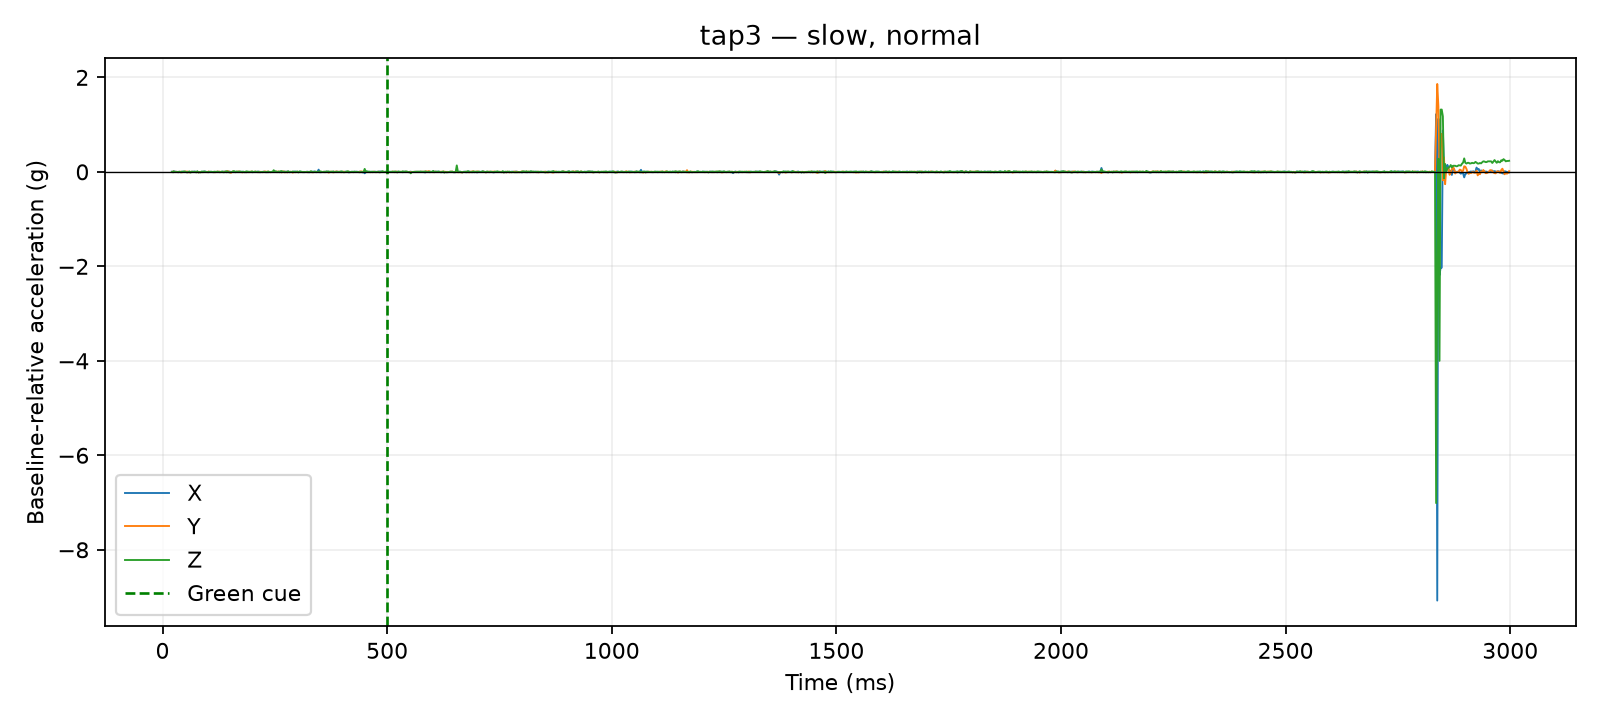

The table this chart was drawn from, first rows:
time_us, x_g, y_g, z_g, time_ms, cue_time_us, x_delta_g, y_delta_g, z_delta_g, dynamic_magnitude_g, label, requested_pace, requested_force, session_id, operator_accepted
20780, 0.0195, 0.0273, 0.9048, 20.78, 500000, 0.0039, -0.0039, -0.0039, 0.006755, tap3, slow, normal, 20260810_133647, False
21227, 0.0195, 0.0273, 0.9048, 21.23, 500000, 0.0039, -0.0039, -0.0039, 0.006755, tap3, slow, normal, 20260810_133647, False
21641, 0.0195, 0.0273, 0.9048, 21.64, 500000, 0.0039, -0.0039, -0.0039, 0.006755, tap3, slow, normal, 20260810_133647, False
22042, 0.0195, 0.0273, 0.9048, 22.04, 500000, 0.0039, -0.0039, -0.0039, 0.006755, tap3, slow, normal, 20260810_133647, False
22438, 0.0195, 0.0351, 0.9009, 22.44, 500000, 0.0039, 0.0039, -0.0078, 0.009553, tap3, slow, normal, 20260810_133647, False
22837, 0.0195, 0.0351, 0.9009, 22.84, 500000, 0.0039, 0.0039, -0.0078, 0.009553, tap3, slow, normal, 20260810_133647, False
23237, 0.0195, 0.0351, 0.9009, 23.24, 500000, 0.0039, 0.0039, -0.0078, 0.009553, tap3, slow, normal, 20260810_133647, False
23777, 0.0195, 0.0351, 0.9009, 23.78, 500000, 0.0039, 0.0039, -0.0078, 0.009553, tap3, slow, normal, 20260810_133647, False
24192, 0.0195, 0.0351, 0.9009, 24.19, 500000, 0.0039, 0.0039, -0.0078, 0.009553, tap3, slow, normal, 20260810_133647, False
24610, 0.0195, 0.0351, 0.9009, 24.61, 500000, 0.0039, 0.0039, -0.0078, 0.009553, tap3, slow, normal, 20260810_133647, False
25019, 0.0234, 0.0312, 0.9204, 25.02, 500000, 0.0078, 0.0, 0.0117, 0.01406, tap3, slow, normal, 20260810_133647, False
27521, 0.0195, 0.0312, 0.9048, 27.52, 500000, 0.0039, 0.0, -0.0039, 0.005515, tap3, slow, normal, 20260810_133647, False
30007, 0.0195, 0.0312, 0.9048, 30.01, 500000, 0.0039, 0.0, -0.0039, 0.005515, tap3, slow, normal, 20260810_133647, False
32510, 0.0117, 0.0312, 0.9048, 32.51, 500000, -0.0039, 0.0, -0.0039, 0.005515, tap3, slow, normal, 20260810_133647, False
35008, 0.0078, 0.0234, 0.9087, 35.01, 500000, -0.0078, -0.0078, 0.0, 0.01103, tap3, slow, normal, 20260810_133647, False
37525, 0.0195, 0.0312, 0.9087, 37.52, 500000, 0.0039, 0.0, 0.0, 0.0039, tap3, slow, normal, 20260810_133647, False
40000, 0.0078, 0.0351, 0.9009, 40.0, 500000, -0.0078, 0.0039, -0.0078, 0.0117, tap3, slow, normal, 20260810_133647, False
42502, 0.0156, 0.0195, 0.9126, 42.5, 500000, 0.0, -0.0117, 0.0039, 0.01233, tap3, slow, normal, 20260810_133647, False
45022, 0.0195, 0.0273, 0.9087, 45.02, 500000, 0.0039, -0.0039, 0.0, 0.005515, tap3, slow, normal, 20260810_133647, False
47525, 0.0156, 0.0273, 0.9165, 47.52, 500000, 0.0, -0.0039, 0.0078, 0.008721, tap3, slow, normal, 20260810_133647, False
50013, 0.0117, 0.0351, 0.9165, 50.01, 500000, -0.0039, 0.0039, 0.0078, 0.009553, tap3, slow, normal, 20260810_133647, False
52515, 0.0117, 0.0351, 0.9048, 52.52, 500000, -0.0039, 0.0039, -0.0039, 0.006755, tap3, slow, normal, 20260810_133647, False
55003, 0.0078, 0.039, 0.897, 55, 500000, -0.0078, 0.0078, -0.0117, 0.01608, tap3, slow, normal, 20260810_133647, False
57518, 0.0156, 0.0234, 0.9087, 57.52, 500000, 0.0, -0.0078, 0.0, 0.0078, tap3, slow, normal, 20260810_133647, False
60026, 0.0156, 0.0195, 0.9165, 60.03, 500000, 0.0, -0.0117, 0.0078, 0.01406, tap3, slow, normal, 20260810_133647, False
62527, 0.0117, 0.0312, 0.8931, 62.53, 500000, -0.0039, 0.0, -0.0156, 0.01608, tap3, slow, normal, 20260810_133647, False
65023, 0.0156, 0.0312, 0.9126, 65.02, 500000, 0.0, 0.0, 0.0039, 0.0039, tap3, slow, normal, 20260810_133647, False
67507, 0.0195, 0.0312, 0.9048, 67.51, 500000, 0.0039, 0.0, -0.0039, 0.005515, tap3, slow, normal, 20260810_133647, False
70029, 0.0195, 0.0273, 0.9087, 70.03, 500000, 0.0039, -0.0039, 0.0, 0.005515, tap3, slow, normal, 20260810_133647, False
72504, 0.0195, 0.0273, 0.9126, 72.5, 500000, 0.0039, -0.0039, 0.0039, 0.006755, tap3, slow, normal, 20260810_133647, False
75029, 0.0117, 0.0312, 0.897, 75.03, 500000, -0.0039, 0.0, -0.0117, 0.01233, tap3, slow, normal, 20260810_133647, False
77513, 0.0195, 0.0312, 0.9204, 77.51, 500000, 0.0039, 0.0, 0.0117, 0.01233, tap3, slow, normal, 20260810_133647, False
80021, 0.0117, 0.0195, 0.897, 80.02, 500000, -0.0039, -0.0117, -0.0117, 0.017, tap3, slow, normal, 20260810_133647, False
82515, 0.0078, 0.0273, 0.9048, 82.52, 500000, -0.0078, -0.0039, -0.0039, 0.009553, tap3, slow, normal, 20260810_133647, False
85012, 0.0156, 0.0273, 0.897, 85.01, 500000, 0.0, -0.0039, -0.0117, 0.01233, tap3, slow, normal, 20260810_133647, False
87525, 0.0117, 0.0273, 0.9165, 87.53, 500000, -0.0039, -0.0039, 0.0078, 0.009553, tap3, slow, normal, 20260810_133647, False
90003, 0.0195, 0.0234, 0.9048, 90, 500000, 0.0039, -0.0078, -0.0039, 0.009553, tap3, slow, normal, 20260810_133647, False
92502, 0.0195, 0.0312, 0.9165, 92.5, 500000, 0.0039, 0.0, 0.0078, 0.008721, tap3, slow, normal, 20260810_133647, False
95027, 0.0195, 0.0273, 0.9126, 95.03, 500000, 0.0039, -0.0039, 0.0039, 0.006755, tap3, slow, normal, 20260810_133647, False
97512, 0.0156, 0.0273, 0.9048, 97.51, 500000, 0.0, -0.0039, -0.0039, 0.005515, tap3, slow, normal, 20260810_133647, False
100011, 0.0117, 0.0234, 0.9048, 100, 500000, -0.0039, -0.0078, -0.0039, 0.009553, tap3, slow, normal, 20260810_133647, False
102517, 0.0078, 0.039, 0.9087, 102.5, 500000, -0.0078, 0.0078, 0.0, 0.01103, tap3, slow, normal, 20260810_133647, False
105026, 0.0156, 0.0273, 0.9087, 105, 500000, 0.0, -0.0039, 0.0, 0.0039, tap3, slow, normal, 20260810_133647, False
107513, 0.0156, 0.0312, 0.9087, 107.5, 500000, 0.0, 0.0, 0.0, 0.0, tap3, slow, normal, 20260810_133647, False
110018, 0.0156, 0.0273, 0.9087, 110, 500000, 0.0, -0.0039, 0.0, 0.0039, tap3, slow, normal, 20260810_133647, False
112514, 0.0078, 0.0273, 0.9048, 112.5, 500000, -0.0078, -0.0039, -0.0039, 0.009553, tap3, slow, normal, 20260810_133647, False
115013, 0.0117, 0.0234, 0.9126, 115, 500000, -0.0039, -0.0078, 0.0039, 0.009553, tap3, slow, normal, 20260810_133647, False
117526, 0.0156, 0.0234, 0.9087, 117.5, 500000, 0.0, -0.0078, 0.0, 0.0078, tap3, slow, normal, 20260810_133647, False
120018, 0.0117, 0.0312, 0.9087, 120, 500000, -0.0039, 0.0, 0.0, 0.0039, tap3, slow, normal, 20260810_133647, False
122518, 0.0156, 0.0351, 0.9126, 122.5, 500000, 0.0, 0.0039, 0.0039, 0.005515, tap3, slow, normal, 20260810_133647, False
125024, 0.0156, 0.0312, 0.9087, 125, 500000, 0.0, 0.0, 0.0, 0.0, tap3, slow, normal, 20260810_133647, False
127506, 0.0156, 0.0351, 0.9009, 127.5, 500000, 0.0, 0.0039, -0.0078, 0.008721, tap3, slow, normal, 20260810_133647, False
130019, 0.0117, 0.0273, 0.9048, 130, 500000, -0.0039, -0.0039, -0.0039, 0.006755, tap3, slow, normal, 20260810_133647, False
132514, 0.0156, 0.0273, 0.9165, 132.5, 500000, 0.0, -0.0039, 0.0078, 0.008721, tap3, slow, normal, 20260810_133647, False
135024, 0.0195, 0.0312, 0.9009, 135, 500000, 0.0039, 0.0, -0.0078, 0.008721, tap3, slow, normal, 20260810_133647, False
137511, 0.0195, 0.0312, 0.9009, 137.5, 500000, 0.0039, 0.0, -0.0078, 0.008721, tap3, slow, normal, 20260810_133647, False
140024, 0.0156, 0.0312, 0.9165, 140, 500000, 0.0, 0.0, 0.0078, 0.0078, tap3, slow, normal, 20260810_133647, False
142525, 0.0078, 0.0351, 0.9204, 142.5, 500000, -0.0078, 0.0039, 0.0117, 0.01459, tap3, slow, normal, 20260810_133647, False
145025, 0.0117, 0.0468, 0.9126, 145, 500000, -0.0039, 0.0156, 0.0039, 0.01655, tap3, slow, normal, 20260810_133647, False
147512, 0.0234, 0.0312, 0.9009, 147.5, 500000, 0.0078, 0.0, -0.0078, 0.01103, tap3, slow, normal, 20260810_133647, False
... 1,140 more rows
